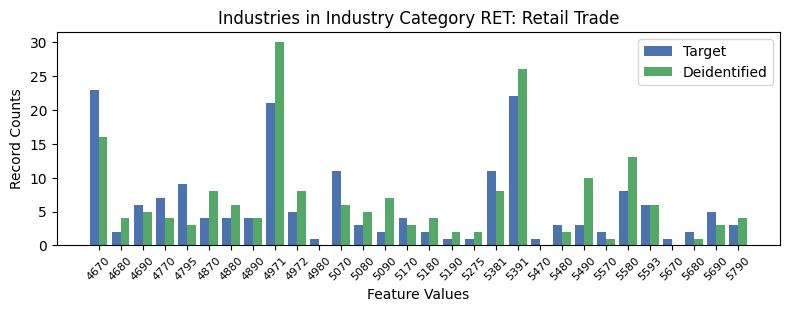

Values plotted in this chart, from the file beside it:
, INDP, count_target, count_deidentified
8, 4670, 23, 16.0
16, 4680, 2, 4.0
27, 4690, 6, 5.0
25, 4770, 7, 4.0
3, 4795, 9, 3.0
11, 4870, 4, 8.0
14, 4880, 4, 6.0
1, 4890, 4, 4.0
0, 4971, 21, 30.0
7, 4972, 5, 8.0
12, 4980, 1, 0.0
2, 5070, 11, 6.0
9, 5080, 3, 5.0
21, 5090, 2, 7.0
20, 5170, 4, 3.0
23, 5180, 2, 4.0
10, 5190, 1, 2.0
29, 5275, 1, 2.0
13, 5381, 11, 8.0
6, 5391, 22, 26.0
19, 5470, 1, 0.0
15, 5480, 3, 2.0
26, 5490, 3, 10.0
18, 5570, 2, 1.0
4, 5580, 8, 13.0
17, 5593, 6, 6.0
22, 5670, 1, 0.0
28, 5680, 2, 1.0
24, 5690, 5, 3.0
5, 5790, 3, 4.0
